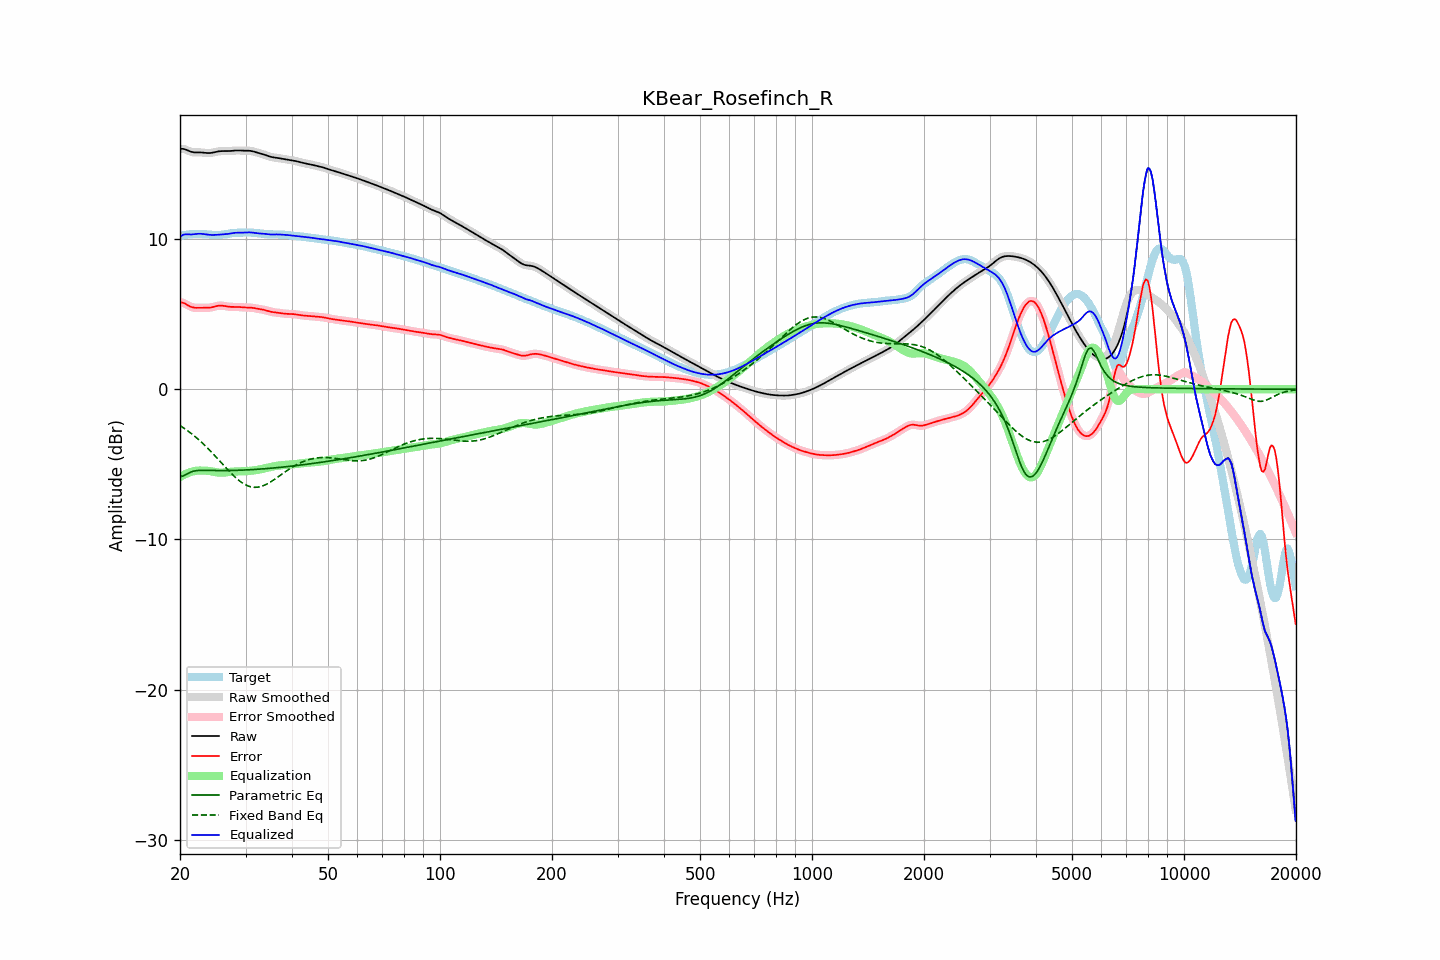

Values plotted in this chart, from the file beside it:
frequency, raw, error, smoothed, error_smoothed, equalization, parametric_eq, fixed_band_eq, equalized_raw, equalized_smoothed, target
20.00, 16.00, 5.80, 16.00, 5.80, -5.85, -5.80, -2.42, 10.15, 10.15, 10.20
20.20, 16.01, 5.78, 16.00, 5.78, -5.78, -5.79, -2.49, 10.23, 10.22, 10.23
20.40, 16.00, 5.75, 15.99, 5.74, -5.72, -5.77, -2.56, 10.28, 10.27, 10.25
20.61, 15.98, 5.71, 15.97, 5.70, -5.67, -5.72, -2.63, 10.31, 10.31, 10.27
20.81, 15.93, 5.65, 15.93, 5.65, -5.62, -5.66, -2.70, 10.32, 10.32, 10.29
21.02, 15.88, 5.58, 15.89, 5.58, -5.57, -5.61, -2.78, 10.31, 10.31, 10.30
21.23, 15.84, 5.53, 15.84, 5.53, -5.53, -5.55, -2.86, 10.30, 10.31, 10.31
21.44, 15.80, 5.48, 15.80, 5.48, -5.50, -5.51, -2.95, 10.30, 10.30, 10.32
21.66, 15.78, 5.45, 15.78, 5.45, -5.47, -5.47, -3.03, 10.31, 10.31, 10.33
21.87, 15.77, 5.43, 15.77, 5.43, -5.44, -5.44, -3.12, 10.32, 10.33, 10.34
22.09, 15.76, 5.42, 15.76, 5.42, -5.43, -5.42, -3.21, 10.34, 10.34, 10.34
22.31, 15.76, 5.42, 15.76, 5.42, -5.42, -5.41, -3.30, 10.35, 10.35, 10.34
22.54, 15.77, 5.42, 15.77, 5.42, -5.41, -5.40, -3.39, 10.35, 10.35, 10.34
22.76, 15.76, 5.43, 15.76, 5.43, -5.41, -5.40, -3.49, 10.35, 10.35, 10.34
22.99, 15.76, 5.43, 15.76, 5.43, -5.41, -5.40, -3.59, 10.34, 10.34, 10.33
23.22, 15.74, 5.42, 15.74, 5.42, -5.42, -5.40, -3.69, 10.33, 10.33, 10.32
23.45, 15.73, 5.42, 15.73, 5.42, -5.42, -5.40, -3.79, 10.31, 10.31, 10.31
23.69, 15.72, 5.42, 15.72, 5.42, -5.43, -5.40, -3.90, 10.30, 10.30, 10.30
23.92, 15.72, 5.43, 15.72, 5.43, -5.44, -5.40, -4.01, 10.28, 10.28, 10.30
24.16, 15.73, 5.44, 15.73, 5.44, -5.45, -5.41, -4.12, 10.27, 10.28, 10.29
24.40, 15.74, 5.46, 15.74, 5.46, -5.47, -5.41, -4.23, 10.27, 10.27, 10.28
24.65, 15.77, 5.49, 15.77, 5.49, -5.49, -5.41, -4.34, 10.27, 10.27, 10.28
24.89, 15.79, 5.52, 15.79, 5.52, -5.52, -5.41, -4.46, 10.28, 10.28, 10.27
25.14, 15.82, 5.54, 15.82, 5.54, -5.53, -5.41, -4.57, 10.28, 10.28, 10.27
25.39, 15.84, 5.57, 15.83, 5.56, -5.55, -5.41, -4.69, 10.29, 10.29, 10.27
25.65, 15.85, 5.57, 15.85, 5.57, -5.56, -5.41, -4.81, 10.29, 10.29, 10.28
25.91, 15.85, 5.57, 15.85, 5.57, -5.56, -5.41, -4.92, 10.30, 10.30, 10.29
26.16, 15.86, 5.56, 15.85, 5.56, -5.55, -5.41, -5.04, 10.31, 10.31, 10.30
26.43, 15.85, 5.54, 15.85, 5.54, -5.54, -5.41, -5.16, 10.31, 10.32, 10.32
26.69, 15.85, 5.52, 15.85, 5.52, -5.53, -5.41, -5.27, 10.33, 10.33, 10.33
26.96, 15.85, 5.50, 15.85, 5.50, -5.51, -5.41, -5.39, 10.34, 10.34, 10.35
27.23, 15.86, 5.49, 15.86, 5.49, -5.50, -5.41, -5.50, 10.36, 10.36, 10.37
27.50, 15.87, 5.48, 15.87, 5.48, -5.49, -5.41, -5.61, 10.38, 10.38, 10.39
27.77, 15.88, 5.48, 15.88, 5.48, -5.48, -5.40, -5.72, 10.40, 10.40, 10.40
28.05, 15.89, 5.48, 15.89, 5.48, -5.48, -5.40, -5.82, 10.41, 10.41, 10.41
28.33, 15.89, 5.48, 15.89, 5.48, -5.47, -5.40, -5.92, 10.42, 10.42, 10.41
28.62, 15.90, 5.48, 15.89, 5.48, -5.47, -5.39, -6.01, 10.43, 10.42, 10.42
28.90, 15.89, 5.47, 15.89, 5.47, -5.47, -5.39, -6.10, 10.43, 10.43, 10.42
29.19, 15.89, 5.46, 15.89, 5.46, -5.46, -5.39, -6.18, 10.42, 10.42, 10.43
29.48, 15.88, 5.45, 15.88, 5.45, -5.46, -5.38, -6.25, 10.42, 10.42, 10.43
29.78, 15.88, 5.45, 15.88, 5.45, -5.45, -5.38, -6.32, 10.43, 10.43, 10.43
30.08, 15.88, 5.44, 15.88, 5.44, -5.45, -5.37, -6.37, 10.43, 10.43, 10.44
30.38, 15.88, 5.44, 15.88, 5.44, -5.44, -5.37, -6.42, 10.44, 10.44, 10.44
30.68, 15.88, 5.44, 15.88, 5.44, -5.43, -5.36, -6.46, 10.44, 10.44, 10.44
30.99, 15.87, 5.43, 15.86, 5.43, -5.43, -5.35, -6.49, 10.44, 10.44, 10.43
31.30, 15.85, 5.42, 15.84, 5.42, -5.42, -5.35, -6.51, 10.43, 10.43, 10.42
31.61, 15.82, 5.41, 15.82, 5.41, -5.40, -5.34, -6.53, 10.42, 10.42, 10.41
31.93, 15.79, 5.39, 15.79, 5.39, -5.39, -5.33, -6.53, 10.40, 10.40, 10.40
32.24, 15.76, 5.37, 15.76, 5.37, -5.37, -5.33, -6.52, 10.38, 10.38, 10.39
32.57, 15.72, 5.35, 15.73, 5.35, -5.35, -5.32, -6.50, 10.37, 10.37, 10.38
32.89, 15.70, 5.33, 15.70, 5.33, -5.33, -5.31, -6.48, 10.37, 10.37, 10.37
33.22, 15.67, 5.31, 15.67, 5.31, -5.31, -5.30, -6.45, 10.36, 10.36, 10.36
33.55, 15.64, 5.29, 15.63, 5.29, -5.28, -5.30, -6.41, 10.35, 10.35, 10.35
33.89, 15.60, 5.26, 15.60, 5.26, -5.25, -5.29, -6.36, 10.34, 10.34, 10.34
34.23, 15.56, 5.23, 15.56, 5.23, -5.23, -5.28, -6.31, 10.33, 10.33, 10.33
34.57, 15.52, 5.20, 15.52, 5.20, -5.20, -5.27, -6.25, 10.31, 10.32, 10.32
34.92, 15.48, 5.17, 15.48, 5.17, -5.18, -5.26, -6.19, 10.31, 10.31, 10.31
35.27, 15.46, 5.15, 15.46, 5.15, -5.16, -5.25, -6.13, 10.30, 10.30, 10.31
35.62, 15.44, 5.13, 15.44, 5.13, -5.13, -5.24, -6.06, 10.30, 10.30, 10.31
35.97, 15.42, 5.12, 15.42, 5.12, -5.12, -5.23, -5.98, 10.31, 10.31, 10.31
... 635 more rows
